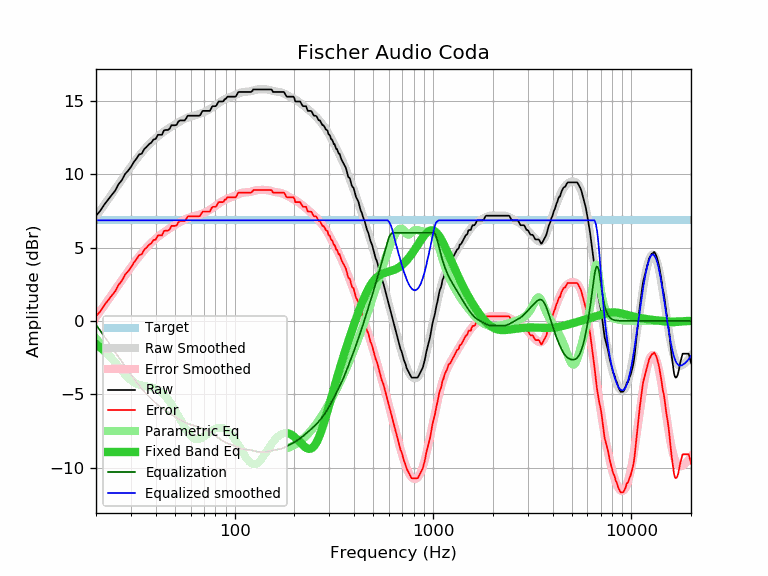

Values plotted in this chart, from the file beside it:
frequency, raw, error, smoothed, error_smoothed, equalization, parametric_eq, equalized_raw, equalized_smoothed, target
20, 7.17, 0.31, 7.11, 0.26, -0.26, -1.58, 6.91, 6.85, 6.85
21, 7.50, 0.64, 7.51, 0.66, -0.66, -1.80, 6.84, 6.85, 6.85
22, 7.92, 1.06, 7.90, 1.05, -1.05, -2.04, 6.87, 6.85, 6.85
23, 8.26, 1.40, 8.27, 1.42, -1.42, -2.30, 6.84, 6.85, 6.85
24, 8.58, 1.72, 8.63, 1.78, -1.78, -2.57, 6.80, 6.85, 6.85
25, 8.88, 2.02, 8.98, 2.12, -2.12, -2.85, 6.75, 6.85, 6.85
26, 9.32, 2.46, 9.31, 2.46, -2.46, -3.13, 6.86, 6.85, 6.85
27, 9.59, 2.73, 9.63, 2.78, -2.78, -3.40, 6.81, 6.85, 6.85
28, 10.00, 3.14, 9.94, 3.08, -3.08, -3.65, 6.91, 6.85, 6.85
29, 10.23, 3.37, 10.23, 3.38, -3.38, -3.87, 6.85, 6.85, 6.85
30, 10.49, 3.63, 10.51, 3.65, -3.65, -4.05, 6.83, 6.85, 6.85
31, 10.82, 3.96, 10.77, 3.92, -3.92, -4.19, 6.90, 6.85, 6.85
32, 11.06, 4.20, 11.02, 4.17, -4.17, -4.29, 6.89, 6.85, 6.85
33, 11.34, 4.48, 11.25, 4.40, -4.40, -4.36, 6.94, 6.85, 6.85
34, 11.39, 4.53, 11.47, 4.61, -4.61, -4.40, 6.77, 6.85, 6.85
35, 11.71, 4.85, 11.67, 4.81, -4.81, -4.43, 6.89, 6.85, 6.85
36, 11.86, 5.00, 11.85, 5.00, -5.00, -4.46, 6.86, 6.85, 6.85
37, 12.04, 5.18, 12.02, 5.17, -5.17, -4.48, 6.87, 6.85, 6.85
38, 12.15, 5.29, 12.18, 5.33, -5.33, -4.51, 6.82, 6.85, 6.85
39, 12.36, 5.50, 12.32, 5.47, -5.47, -4.55, 6.89, 6.85, 6.85
40, 12.40, 5.54, 12.46, 5.60, -5.60, -4.61, 6.80, 6.85, 6.85
41, 12.68, 5.82, 12.58, 5.72, -5.72, -4.69, 6.95, 6.85, 6.85
42, 12.68, 5.82, 12.69, 5.84, -5.84, -4.78, 6.84, 6.85, 6.85
43, 12.68, 5.82, 12.79, 5.94, -5.94, -4.88, 6.74, 6.85, 6.85
44, 12.98, 6.12, 12.89, 6.04, -6.04, -5.01, 6.94, 6.85, 6.85
45, 13.01, 6.15, 12.98, 6.13, -6.13, -5.15, 6.88, 6.85, 6.85
46, 13.01, 6.15, 13.07, 6.22, -6.22, -5.31, 6.79, 6.85, 6.85
47, 13.09, 6.23, 13.15, 6.30, -6.30, -5.48, 6.79, 6.85, 6.85
48, 13.33, 6.47, 13.23, 6.38, -6.38, -5.66, 6.95, 6.85, 6.85
49, 13.33, 6.47, 13.31, 6.46, -6.46, -5.85, 6.87, 6.85, 6.85
50, 13.33, 6.47, 13.39, 6.53, -6.53, -6.05, 6.80, 6.85, 6.85
51, 13.36, 6.50, 13.46, 6.60, -6.60, -6.26, 6.75, 6.85, 6.85
52, 13.58, 6.72, 13.53, 6.67, -6.67, -6.47, 6.91, 6.85, 6.85
53, 13.66, 6.80, 13.59, 6.74, -6.74, -6.68, 6.92, 6.85, 6.85
54, 13.66, 6.80, 13.65, 6.80, -6.80, -6.88, 6.86, 6.85, 6.85
55, 13.66, 6.80, 13.71, 6.86, -6.86, -7.08, 6.80, 6.85, 6.85
56, 13.66, 6.80, 13.76, 6.91, -6.91, -7.27, 6.75, 6.85, 6.85
57, 13.81, 6.95, 13.81, 6.95, -6.95, -7.44, 6.85, 6.85, 6.85
58, 13.98, 7.12, 13.85, 7.00, -7.00, -7.59, 6.98, 6.85, 6.85
59, 13.98, 7.12, 13.89, 7.03, -7.03, -7.73, 6.94, 6.85, 6.85
60, 13.98, 7.12, 13.92, 7.07, -7.07, -7.84, 6.91, 6.85, 6.85
61, 13.98, 7.12, 13.95, 7.10, -7.10, -7.93, 6.88, 6.85, 6.85
62, 13.98, 7.12, 13.98, 7.12, -7.12, -8.00, 6.85, 6.85, 6.85
63, 13.98, 7.12, 14.00, 7.15, -7.15, -8.04, 6.83, 6.85, 6.85
64, 13.98, 7.12, 14.03, 7.17, -7.17, -8.07, 6.80, 6.85, 6.85
65, 13.98, 7.12, 14.05, 7.20, -7.20, -8.07, 6.78, 6.85, 6.85
66, 13.98, 7.12, 14.08, 7.23, -7.23, -8.06, 6.75, 6.85, 6.85
67, 14.01, 7.15, 14.11, 7.26, -7.26, -8.03, 6.75, 6.85, 6.85
68, 14.18, 7.32, 14.14, 7.29, -7.29, -7.99, 6.89, 6.85, 6.85
69, 14.31, 7.45, 14.18, 7.32, -7.32, -7.93, 6.98, 6.85, 6.85
70, 14.31, 7.45, 14.21, 7.36, -7.36, -7.88, 6.95, 6.85, 6.85
71, 14.31, 7.45, 14.25, 7.40, -7.40, -7.81, 6.91, 6.85, 6.85
72, 14.31, 7.45, 14.29, 7.44, -7.44, -7.75, 6.87, 6.85, 6.85
73, 14.31, 7.45, 14.34, 7.48, -7.48, -7.68, 6.82, 6.85, 6.85
74, 14.31, 7.45, 14.38, 7.53, -7.53, -7.62, 6.78, 6.85, 6.85
75, 14.31, 7.45, 14.43, 7.58, -7.58, -7.56, 6.73, 6.85, 6.85
76, 14.46, 7.60, 14.48, 7.62, -7.62, -7.50, 6.83, 6.85, 6.85
77, 14.61, 7.75, 14.53, 7.68, -7.68, -7.45, 6.93, 6.85, 6.85
78, 14.63, 7.77, 14.58, 7.73, -7.73, -7.40, 6.90, 6.85, 6.85
79, 14.63, 7.77, 14.63, 7.78, -7.78, -7.36, 6.85, 6.85, 6.85
... 553 more rows
